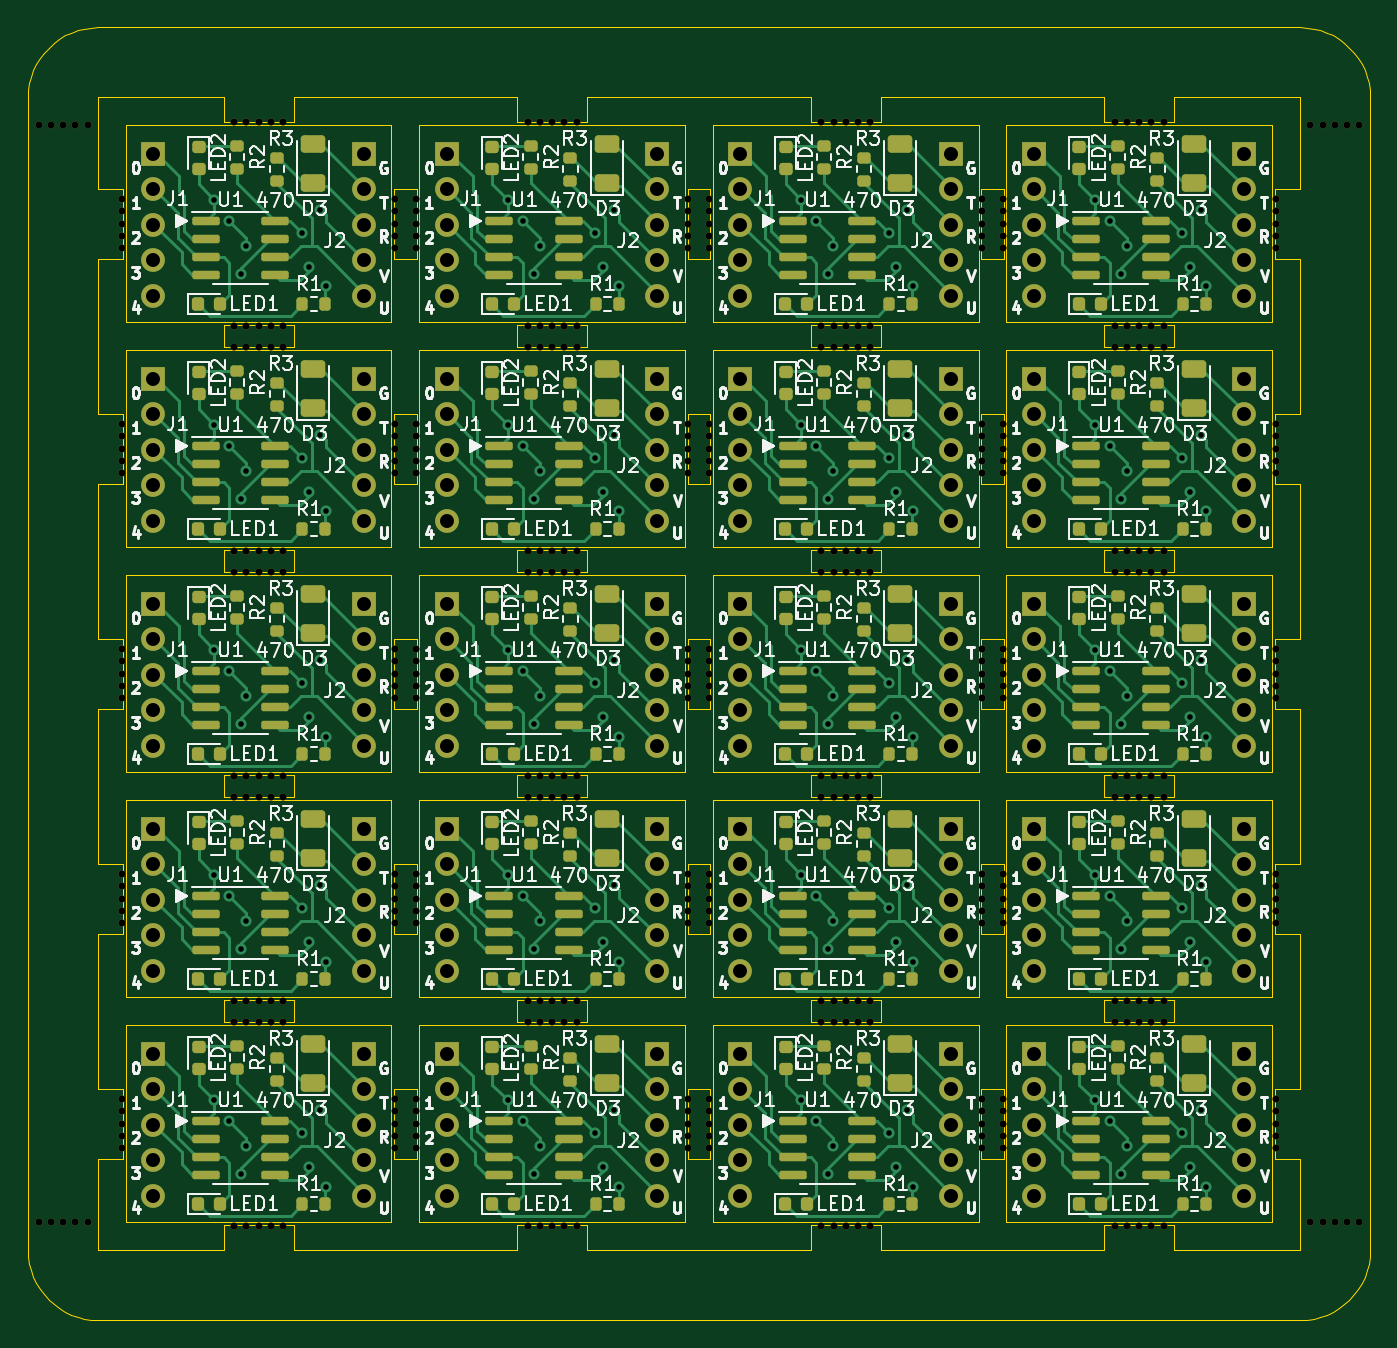
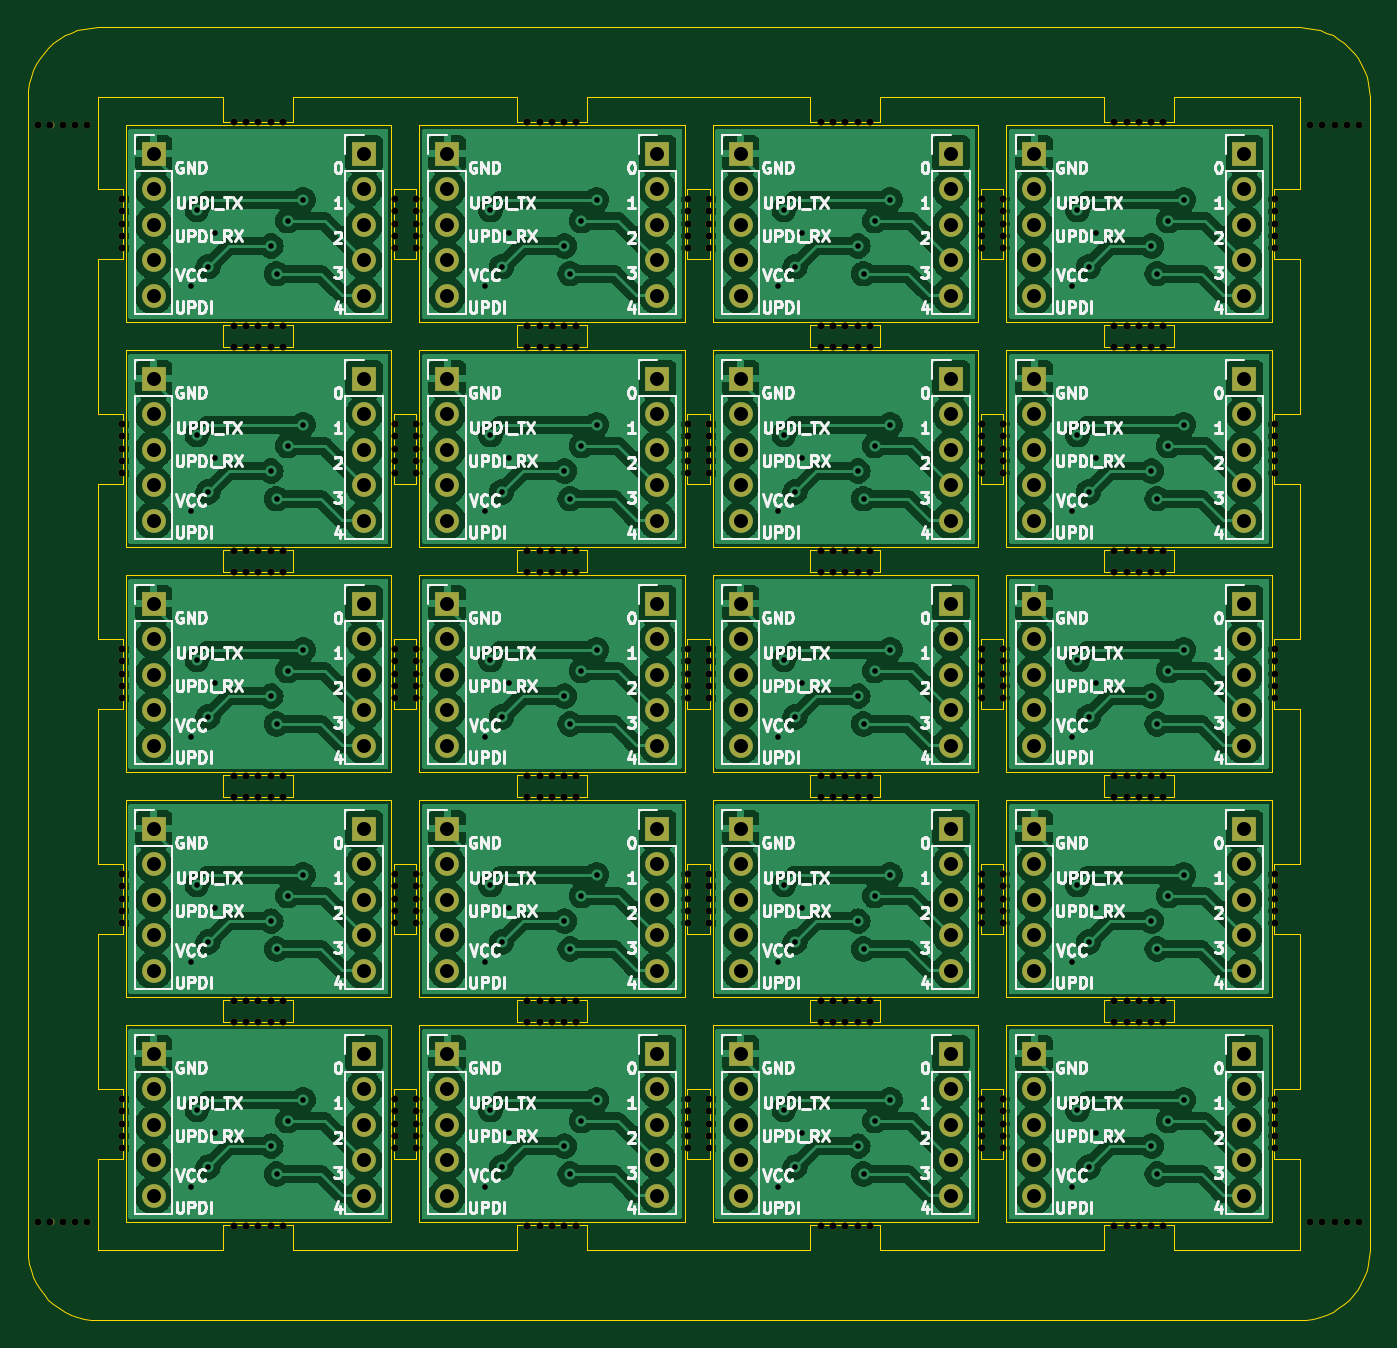
Circuit board: 11 layer files. Board 96.0 x 92.5 mm.
- bottom_copper: panelize-B_Cu.gbr (543307 bytes)
- bottom_mask: panelize-B_Mask.gbr (27499 bytes)
- paste: panelize-B_Paste.gbr (461 bytes)
- bottom_silk: panelize-B_Silkscreen.gbr (221313 bytes)
- outline: panelize-Edge_Cuts.gbr (17091 bytes)
- top_copper: panelize-F_Cu.gbr (105930 bytes)
- top_mask: panelize-F_Mask.gbr (41650 bytes)
- paste: panelize-F_Paste.gbr (14007 bytes)
- top_silk: panelize-F_Silkscreen.gbr (307056 bytes)
- drill: panelize-NPTH.drl (6135 bytes)
- drill: panelize-PTH.drl (5377 bytes)

=== bottom_copper: panelize-B_Cu.gbr (543307 bytes, source omitted) ===
=== bottom_mask: panelize-B_Mask.gbr (27499 bytes, source omitted) ===
=== paste: panelize-B_Paste.gbr ===
%TF.GenerationSoftware,KiCad,Pcbnew,7.0.9*%
%TF.CreationDate,2024-07-19T15:30:45+09:00*%
%TF.ProjectId,panelize,70616e65-6c69-47a6-952e-6b696361645f,rev?*%
%TF.SameCoordinates,PX39748eaPY88a96c5*%
%TF.FileFunction,Paste,Bot*%
%TF.FilePolarity,Positive*%
%FSLAX46Y46*%
G04 Gerber Fmt 4.6, Leading zero omitted, Abs format (unit mm)*
G04 Created by KiCad (PCBNEW 7.0.9) date 2024-07-19 15:30:45*
%MOMM*%
%LPD*%
G01*
G04 APERTURE LIST*
G04 APERTURE END LIST*
M02*

=== bottom_silk: panelize-B_Silkscreen.gbr (221313 bytes, source omitted) ===
=== outline: panelize-Edge_Cuts.gbr (17091 bytes, source omitted) ===
=== top_copper: panelize-F_Cu.gbr (105930 bytes, source omitted) ===
=== top_mask: panelize-F_Mask.gbr (41650 bytes, source omitted) ===
=== paste: panelize-F_Paste.gbr (14007 bytes, source omitted) ===
=== top_silk: panelize-F_Silkscreen.gbr (307056 bytes, source omitted) ===
=== drill: panelize-NPTH.drl (6135 bytes, source omitted) ===
=== drill: panelize-PTH.drl ===
M48
; DRILL file {KiCad 7.0.9} date Fri Jul 19 15:31:26 2024
; FORMAT={-:-/ absolute / metric / decimal}
; #@! TF.CreationDate,2024-07-19T15:31:26+09:00
; #@! TF.GenerationSoftware,Kicad,Pcbnew,7.0.9
; #@! TF.FileFunction,Plated,1,2,PTH
FMAT,2
METRIC
; #@! TA.AperFunction,Plated,PTH,ViaDrill
T1C0.400
; #@! TA.AperFunction,Plated,PTH,ComponentDrill
T2C1.000
%
G90
G05
T1
X11.654Y78.85
X11.654Y62.75
X11.654Y46.65
X11.654Y30.55
X11.654Y14.45
X12.754Y77.35
X12.754Y61.25
X12.754Y45.15
X12.754Y29.05
X12.754Y12.95
X13.554Y73.55
X13.554Y57.45
X13.554Y41.35
X13.554Y25.25
X13.554Y9.15
X13.954Y75.55
X13.954Y59.45
X13.954Y43.35
X13.954Y27.25
X13.954Y11.15
X17.929Y76.45
X17.929Y60.35
X17.929Y44.25
X17.929Y28.15
X17.929Y12.05
X18.454Y74.05
X18.454Y57.95
X18.454Y41.85
X18.454Y25.75
X18.454Y9.65
X19.254Y78.15
X19.254Y62.05
X19.254Y45.95
X19.254Y29.85
X19.254Y13.75
X19.654Y72.65
X19.654Y56.55
X19.654Y40.45
X19.654Y24.35
X19.654Y8.25
X32.654Y78.85
X32.654Y62.75
X32.654Y46.65
X32.654Y30.55
X32.654Y14.45
X33.754Y77.35
X33.754Y61.25
X33.754Y45.15
X33.754Y29.05
X33.754Y12.95
X34.554Y73.55
X34.554Y57.45
X34.554Y41.35
X34.554Y25.25
X34.554Y9.15
X34.954Y75.55
X34.954Y59.45
X34.954Y43.35
X34.954Y27.25
X34.954Y11.15
X38.929Y76.45
X38.929Y60.35
X38.929Y44.25
X38.929Y28.15
X38.929Y12.05
X39.454Y74.05
X39.454Y57.95
X39.454Y41.85
X39.454Y25.75
X39.454Y9.65
X40.254Y78.15
X40.254Y62.05
X40.254Y45.95
X40.254Y29.85
X40.254Y13.75
X40.654Y72.65
X40.654Y56.55
X40.654Y40.45
X40.654Y24.35
X40.654Y8.25
X53.654Y78.85
X53.654Y62.75
X53.654Y46.65
X53.654Y30.55
X53.654Y14.45
X54.754Y77.35
X54.754Y61.25
X54.754Y45.15
X54.754Y29.05
X54.754Y12.95
X55.554Y73.55
X55.554Y57.45
X55.554Y41.35
X55.554Y25.25
X55.554Y9.15
X55.954Y75.55
X55.954Y59.45
X55.954Y43.35
X55.954Y27.25
X55.954Y11.15
X59.929Y76.45
X59.929Y60.35
X59.929Y44.25
X59.929Y28.15
X59.929Y12.05
X60.454Y74.05
X60.454Y57.95
X60.454Y41.85
X60.454Y25.75
X60.454Y9.65
X61.254Y78.15
X61.254Y62.05
X61.254Y45.95
X61.254Y29.85
X61.254Y13.75
X61.654Y72.65
X61.654Y56.55
X61.654Y40.45
X61.654Y24.35
X61.654Y8.25
X74.654Y78.85
X74.654Y62.75
X74.654Y46.65
X74.654Y30.55
X74.654Y14.45
X75.754Y77.35
X75.754Y61.25
X75.754Y45.15
X75.754Y29.05
X75.754Y12.95
X76.554Y73.55
X76.554Y57.45
X76.554Y41.35
X76.554Y25.25
X76.554Y9.15
X76.954Y75.55
X76.954Y59.45
X76.954Y43.35
X76.954Y27.25
X76.954Y11.15
X80.929Y76.45
X80.929Y60.35
X80.929Y44.25
X80.929Y28.15
X80.929Y12.05
X81.454Y74.05
X81.454Y57.95
X81.454Y41.85
X81.454Y25.75
X81.454Y9.65
X82.254Y78.15
X82.254Y62.05
X82.254Y45.95
X82.254Y29.85
X82.254Y13.75
X82.654Y72.65
X82.654Y56.55
X82.654Y40.45
X82.654Y24.35
X82.654Y8.25
T2
X7.304Y82.15
X7.304Y79.61
X7.304Y77.07
X7.304Y74.53
X7.304Y71.99
X7.304Y66.05
X7.304Y63.51
X7.304Y60.97
X7.304Y58.43
X7.304Y55.89
X7.304Y49.95
X7.304Y47.41
X7.304Y44.87
X7.304Y42.33
X7.304Y39.79
X7.304Y33.85
X7.304Y31.31
X7.304Y28.77
X7.304Y26.23
X7.304Y23.69
X7.304Y17.75
X7.304Y15.21
X7.304Y12.67
X7.304Y10.13
X7.304Y7.59
X22.354Y82.15
X22.354Y79.61
X22.354Y77.07
X22.354Y74.53
X22.354Y71.99
X22.354Y66.05
X22.354Y63.51
X22.354Y60.97
X22.354Y58.43
X22.354Y55.89
X22.354Y49.95
X22.354Y47.41
X22.354Y44.87
X22.354Y42.33
X22.354Y39.79
X22.354Y33.85
X22.354Y31.31
X22.354Y28.77
X22.354Y26.23
X22.354Y23.69
X22.354Y17.75
X22.354Y15.21
X22.354Y12.67
X22.354Y10.13
X22.354Y7.59
X28.304Y82.15
X28.304Y79.61
X28.304Y77.07
X28.304Y74.53
X28.304Y71.99
X28.304Y66.05
X28.304Y63.51
X28.304Y60.97
X28.304Y58.43
X28.304Y55.89
X28.304Y49.95
X28.304Y47.41
X28.304Y44.87
X28.304Y42.33
X28.304Y39.79
X28.304Y33.85
X28.304Y31.31
X28.304Y28.77
X28.304Y26.23
X28.304Y23.69
X28.304Y17.75
X28.304Y15.21
X28.304Y12.67
X28.304Y10.13
X28.304Y7.59
X43.354Y82.15
X43.354Y79.61
X43.354Y77.07
X43.354Y74.53
X43.354Y71.99
X43.354Y66.05
X43.354Y63.51
X43.354Y60.97
X43.354Y58.43
X43.354Y55.89
X43.354Y49.95
X43.354Y47.41
X43.354Y44.87
X43.354Y42.33
X43.354Y39.79
X43.354Y33.85
X43.354Y31.31
X43.354Y28.77
X43.354Y26.23
X43.354Y23.69
X43.354Y17.75
X43.354Y15.21
X43.354Y12.67
X43.354Y10.13
X43.354Y7.59
X49.304Y82.15
X49.304Y79.61
X49.304Y77.07
X49.304Y74.53
X49.304Y71.99
X49.304Y66.05
X49.304Y63.51
X49.304Y60.97
X49.304Y58.43
X49.304Y55.89
X49.304Y49.95
X49.304Y47.41
X49.304Y44.87
X49.304Y42.33
X49.304Y39.79
X49.304Y33.85
X49.304Y31.31
X49.304Y28.77
X49.304Y26.23
X49.304Y23.69
X49.304Y17.75
X49.304Y15.21
X49.304Y12.67
X49.304Y10.13
X49.304Y7.59
X64.354Y82.15
X64.354Y79.61
X64.354Y77.07
X64.354Y74.53
X64.354Y71.99
X64.354Y66.05
X64.354Y63.51
X64.354Y60.97
X64.354Y58.43
X64.354Y55.89
X64.354Y49.95
X64.354Y47.41
X64.354Y44.87
X64.354Y42.33
X64.354Y39.79
X64.354Y33.85
X64.354Y31.31
X64.354Y28.77
X64.354Y26.23
X64.354Y23.69
X64.354Y17.75
X64.354Y15.21
X64.354Y12.67
X64.354Y10.13
X64.354Y7.59
X70.304Y82.15
X70.304Y79.61
X70.304Y77.07
X70.304Y74.53
X70.304Y71.99
X70.304Y66.05
X70.304Y63.51
X70.304Y60.97
X70.304Y58.43
X70.304Y55.89
X70.304Y49.95
X70.304Y47.41
X70.304Y44.87
X70.304Y42.33
X70.304Y39.79
X70.304Y33.85
X70.304Y31.31
X70.304Y28.77
X70.304Y26.23
X70.304Y23.69
X70.304Y17.75
X70.304Y15.21
X70.304Y12.67
X70.304Y10.13
X70.304Y7.59
X85.354Y82.15
X85.354Y79.61
X85.354Y77.07
X85.354Y74.53
X85.354Y71.99
X85.354Y66.05
X85.354Y63.51
X85.354Y60.97
X85.354Y58.43
X85.354Y55.89
X85.354Y49.95
X85.354Y47.41
X85.354Y44.87
X85.354Y42.33
X85.354Y39.79
X85.354Y33.85
X85.354Y31.31
X85.354Y28.77
X85.354Y26.23
X85.354Y23.69
X85.354Y17.75
X85.354Y15.21
X85.354Y12.67
X85.354Y10.13
X85.354Y7.59
T0
M30

